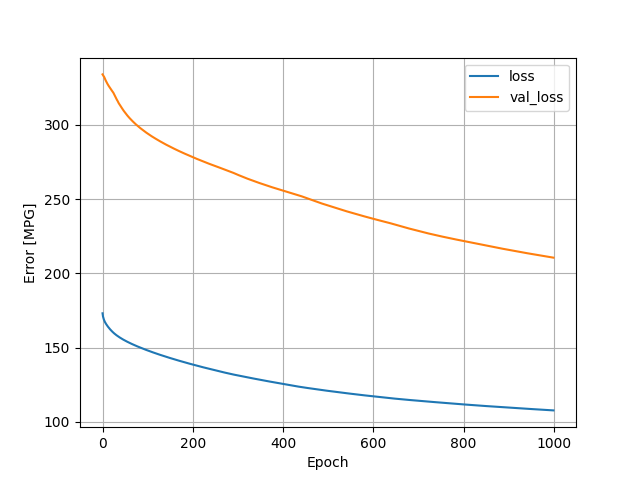

Source data for this figure (header and first rows):
, loss, val_loss, epoch
0, 173.1, 333.9, 0
1, 170.9, 333.3, 1
2, 169.8, 332.9, 2
3, 168.8, 332.5, 3
4, 168, 331.9, 4
5, 167.4, 331.2, 5
6, 166.8, 330.5, 6
7, 166.3, 329.8, 7
8, 165.8, 329.2, 8
9, 165.3, 328.6, 9
10, 164.9, 328, 10
11, 164.5, 327.5, 11
12, 164, 326.9, 12
13, 163.7, 326.4, 13
14, 163.3, 326, 14
15, 162.9, 325.5, 15
16, 162.5, 325.1, 16
17, 162.2, 324.6, 17
18, 161.9, 324.2, 18
19, 161.5, 323.7, 19
20, 161.2, 323.3, 20
21, 160.9, 322.8, 21
22, 160.6, 322.4, 22
23, 160.3, 322, 23
24, 160, 321.5, 24
25, 159.7, 320.9, 25
26, 159.5, 320.2, 26
27, 159.2, 319.7, 27
28, 159, 319, 28
29, 158.7, 318.5, 29
30, 158.5, 317.9, 30
31, 158.3, 317.3, 31
32, 158.1, 316.7, 32
33, 157.8, 316.2, 33
34, 157.6, 315.6, 34
35, 157.4, 315, 35
36, 157.2, 314.4, 36
37, 157, 314, 37
38, 156.8, 313.5, 38
39, 156.6, 313.1, 39
40, 156.4, 312.5, 40
41, 156.2, 312, 41
42, 156, 311.6, 42
43, 155.9, 311.2, 43
44, 155.7, 310.7, 44
45, 155.5, 310.2, 45
46, 155.3, 309.8, 46
47, 155.2, 309.4, 47
48, 155, 308.9, 48
49, 154.8, 308.6, 49
50, 154.7, 308.1, 50
51, 154.5, 307.7, 51
52, 154.3, 307.3, 52
53, 154.2, 307, 53
54, 154, 306.6, 54
55, 153.9, 306.2, 55
56, 153.7, 305.8, 56
57, 153.6, 305.5, 57
58, 153.4, 305.1, 58
59, 153.3, 304.8, 59
... 940 more rows
